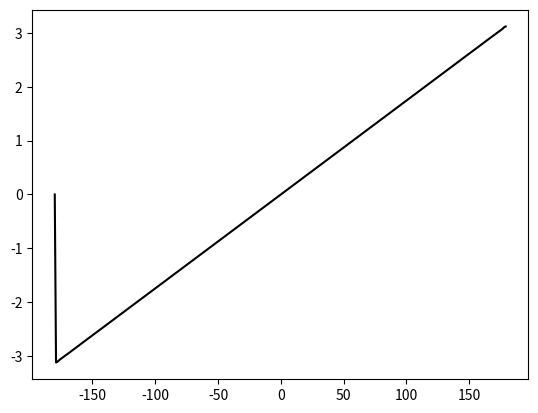

This figure's Python source:
import matplotlib.pyplot as plt
import math 
# pyplotモジュールを"plt"という名前でインポートする
x_a=[]
y_a=[]

for x in range(-180,180):
    y=0
    for n in range(1,10000):
        sin_a=math.sin((n)*math.radians(x))*(2/n)*(-1)**(n+1)
        y=y+sin_a
    x_a.append(x)
    y_a.append(y)



plt.plot(x_a, y_a, color="k") # 点列(x,y)を黒線で繋いだプロット
plt.show() # プロットを表示